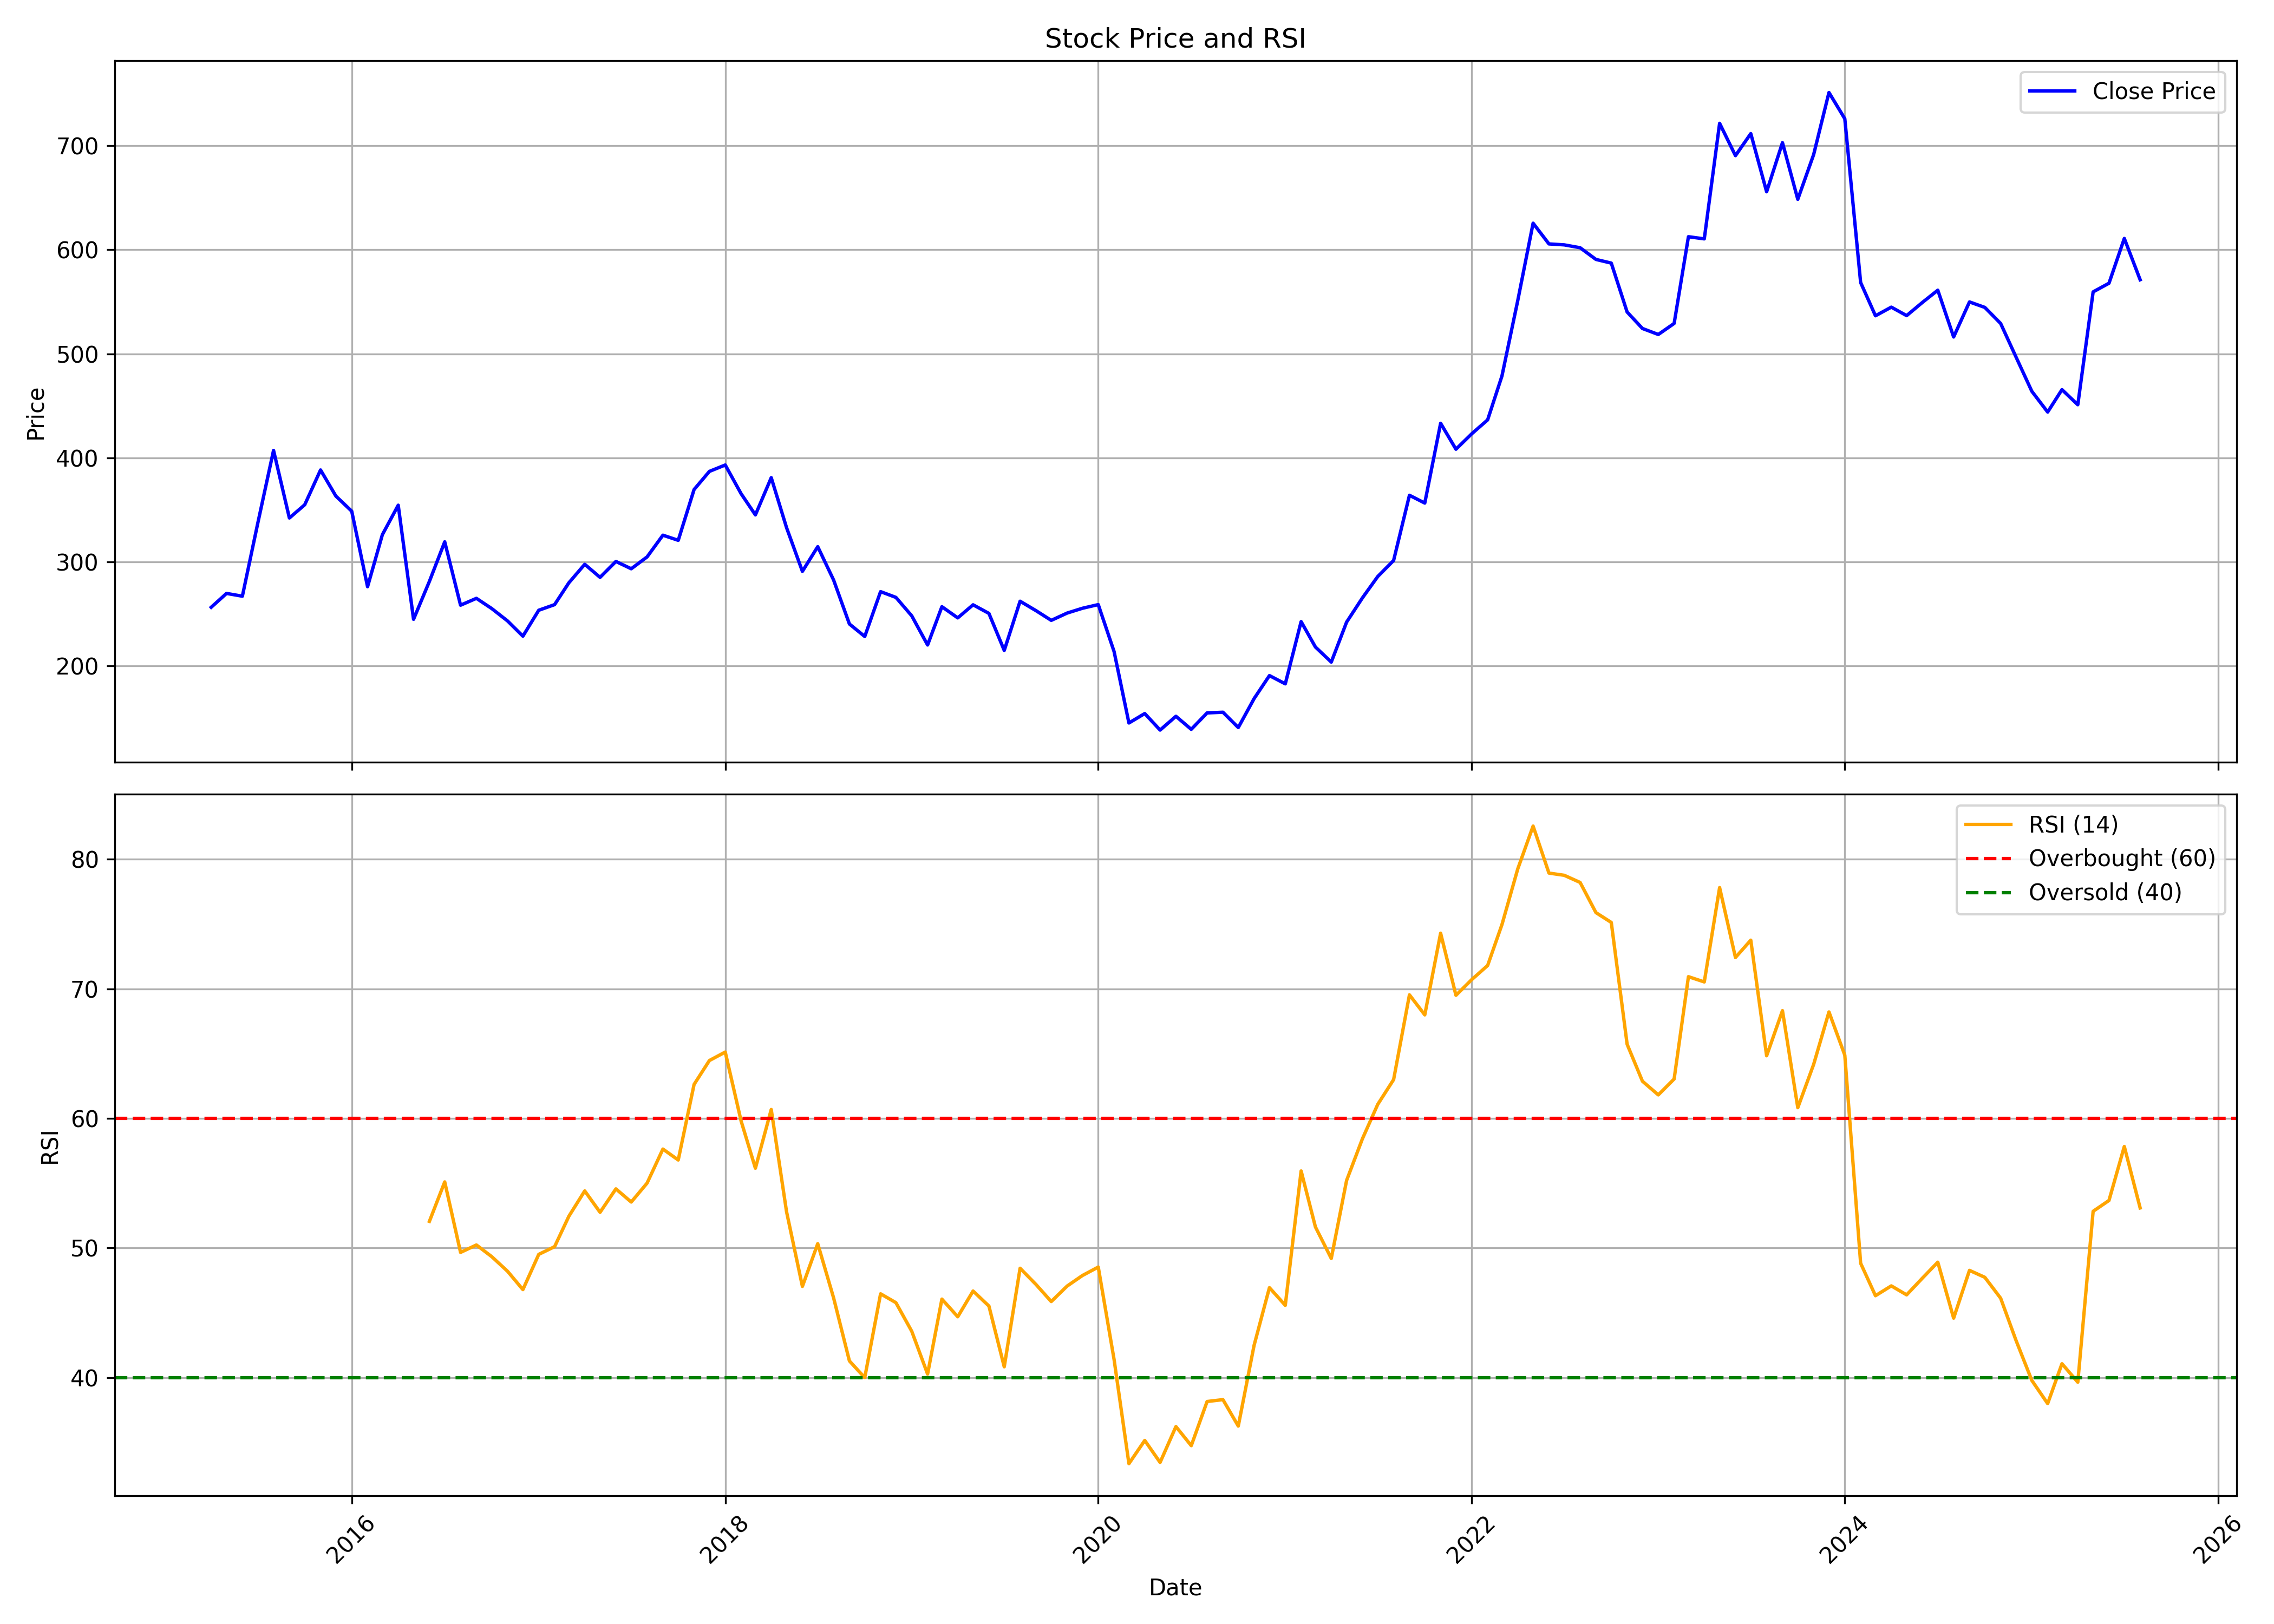

The table this chart was drawn from, first rows:
, date, symbol, open, high, low, close, volume, rsi
0, 2015-04-01, VRLLOG, 251.1, 269.4, 249.3, 256.4, 22868893, 
1, 2015-05-01, VRLLOG, 256.4, 286.6, 227.6, 269.7, 19821472, 
2, 2015-06-01, VRLLOG, 269.3, 282.9, 240.4, 267, 7679151, 
3, 2015-07-01, VRLLOG, 266.8, 342.6, 266.2, 336.9, 11371686, 
4, 2015-08-01, VRLLOG, 343, 417.6, 301.2, 407.2, 9740314, 
5, 2015-09-01, VRLLOG, 399.3, 416.6, 334, 342.2, 8310019, 
6, 2015-10-01, VRLLOG, 343.6, 369.7, 321.2, 354.9, 6015039, 
7, 2015-11-01, VRLLOG, 354, 392.3, 312.3, 388.4, 5347824, 
8, 2015-12-01, VRLLOG, 389.7, 391.3, 348.7, 363.3, 3769154, 
9, 2016-01-01, VRLLOG, 363.6, 378.4, 318.2, 348.7, 1849414, 
10, 2016-02-01, VRLLOG, 353.8, 359.2, 259.8, 276.2, 2370859, 
11, 2016-03-01, VRLLOG, 280.4, 345, 278.1, 326.2, 2273075, 
12, 2016-04-01, VRLLOG, 324.8, 380.2, 323.1, 354.5, 2082424, 
13, 2016-05-01, VRLLOG, 353.9, 366.9, 222.7, 244.8, 24462184, 
14, 2016-06-01, VRLLOG, 244.2, 288.5, 234.8, 281.3, 13942514, 52.06
15, 2016-07-01, VRLLOG, 283.4, 333.5, 273.3, 319.3, 15404120, 55.1
16, 2016-08-01, VRLLOG, 323.9, 324.4, 249.2, 258.4, 10058413, 49.66
17, 2016-09-01, VRLLOG, 258.3, 281.3, 249, 265, 4664155, 50.24
18, 2016-10-01, VRLLOG, 267.4, 293.5, 252.5, 255.2, 3168716, 49.34
19, 2016-11-01, VRLLOG, 261.7, 261.7, 199, 243.2, 2897461, 48.2
20, 2016-12-01, VRLLOG, 247.2, 247.2, 225.5, 228.6, 1874277, 46.79
21, 2017-01-01, VRLLOG, 230, 272, 228.5, 253.5, 2784251, 49.51
22, 2017-02-01, VRLLOG, 253.5, 278.6, 250.8, 258.9, 2153002, 50.1
23, 2017-03-01, VRLLOG, 264.3, 284.1, 258.2, 280, 4219540, 52.46
24, 2017-04-01, VRLLOG, 280.1, 322.2, 280, 297.7, 4618249, 54.41
25, 2017-05-01, VRLLOG, 297.7, 311.9, 269.9, 285.2, 2499606, 52.76
26, 2017-06-01, VRLLOG, 285, 312.9, 282.4, 300.4, 1750955, 54.57
27, 2017-07-01, VRLLOG, 304.7, 305.7, 282.4, 293.4, 938528, 53.55
28, 2017-08-01, VRLLOG, 293.4, 322.6, 281.5, 304.8, 3704739, 55.01
29, 2017-09-01, VRLLOG, 317.8, 345.1, 300.4, 325.7, 3663572, 57.64
30, 2017-10-01, VRLLOG, 325.7, 331.6, 308.9, 320.8, 1629233, 56.79
31, 2017-11-01, VRLLOG, 333.5, 376, 326.8, 369.6, 4695610, 62.63
32, 2017-12-01, VRLLOG, 372.1, 398.5, 356.8, 387, 1845841, 64.47
33, 2018-01-01, VRLLOG, 379.5, 407.9, 345.6, 393.1, 3212802, 65.13
34, 2018-02-01, VRLLOG, 393.6, 401.5, 357.8, 365.6, 1409114, 59.81
35, 2018-03-01, VRLLOG, 365.8, 373.5, 323.2, 345.2, 2198749, 56.16
36, 2018-04-01, VRLLOG, 341.1, 399.8, 340.7, 381, 2687618, 60.69
37, 2018-05-01, VRLLOG, 381, 389.1, 321.5, 332.9, 2005601, 52.8
38, 2018-06-01, VRLLOG, 332.6, 335.9, 276.1, 290.9, 3981210, 47.04
39, 2018-07-01, VRLLOG, 290.5, 334.7, 278.8, 314.7, 1550566, 50.34
40, 2018-08-01, VRLLOG, 315.4, 326.8, 278.8, 282.6, 1930637, 46.16
41, 2018-09-01, VRLLOG, 283.3, 287.8, 238.7, 240.3, 1437159, 41.29
42, 2018-10-01, VRLLOG, 242.2, 252.8, 222.8, 228.3, 2195398, 39.99
43, 2018-11-01, VRLLOG, 231.3, 286.4, 228.2, 271.4, 1345537, 46.47
44, 2018-12-01, VRLLOG, 278.4, 278.5, 248.2, 265.9, 1036994, 45.78
45, 2019-01-01, VRLLOG, 266.8, 268.6, 231.4, 248.2, 652608, 43.57
46, 2019-02-01, VRLLOG, 246.8, 249.5, 215.2, 220.2, 1188002, 40.27
47, 2019-03-01, VRLLOG, 218.8, 260.9, 217.8, 257, 1801459, 46.06
48, 2019-04-01, VRLLOG, 257.7, 265.3, 238.6, 246.2, 702116, 44.7
49, 2019-05-01, VRLLOG, 246.2, 286.7, 218.1, 258.8, 1616671, 46.68
50, 2019-06-01, VRLLOG, 262.9, 273.5, 240.2, 250.5, 1046979, 45.52
51, 2019-07-01, VRLLOG, 253.9, 257.6, 211, 214.9, 742793, 40.83
52, 2019-08-01, VRLLOG, 212.6, 274, 201.2, 262.2, 1668157, 48.44
53, 2019-09-01, VRLLOG, 264.4, 274.5, 238.4, 253.2, 2090486, 47.19
54, 2019-10-01, VRLLOG, 252.4, 258, 238.2, 243.8, 778350, 45.87
55, 2019-11-01, VRLLOG, 246.1, 263.8, 233.4, 250.8, 2208776, 47.06
56, 2019-12-01, VRLLOG, 254.3, 265.6, 244.5, 255.4, 1007391, 47.88
57, 2020-01-01, VRLLOG, 259.2, 274.1, 240.8, 259, 1598416, 48.53
58, 2020-02-01, VRLLOG, 257.4, 267.6, 198.4, 213.8, 1221873, 41.39
59, 2020-03-01, VRLLOG, 221, 225.2, 122.2, 145.2, 722328, 33.36
... 65 more rows
